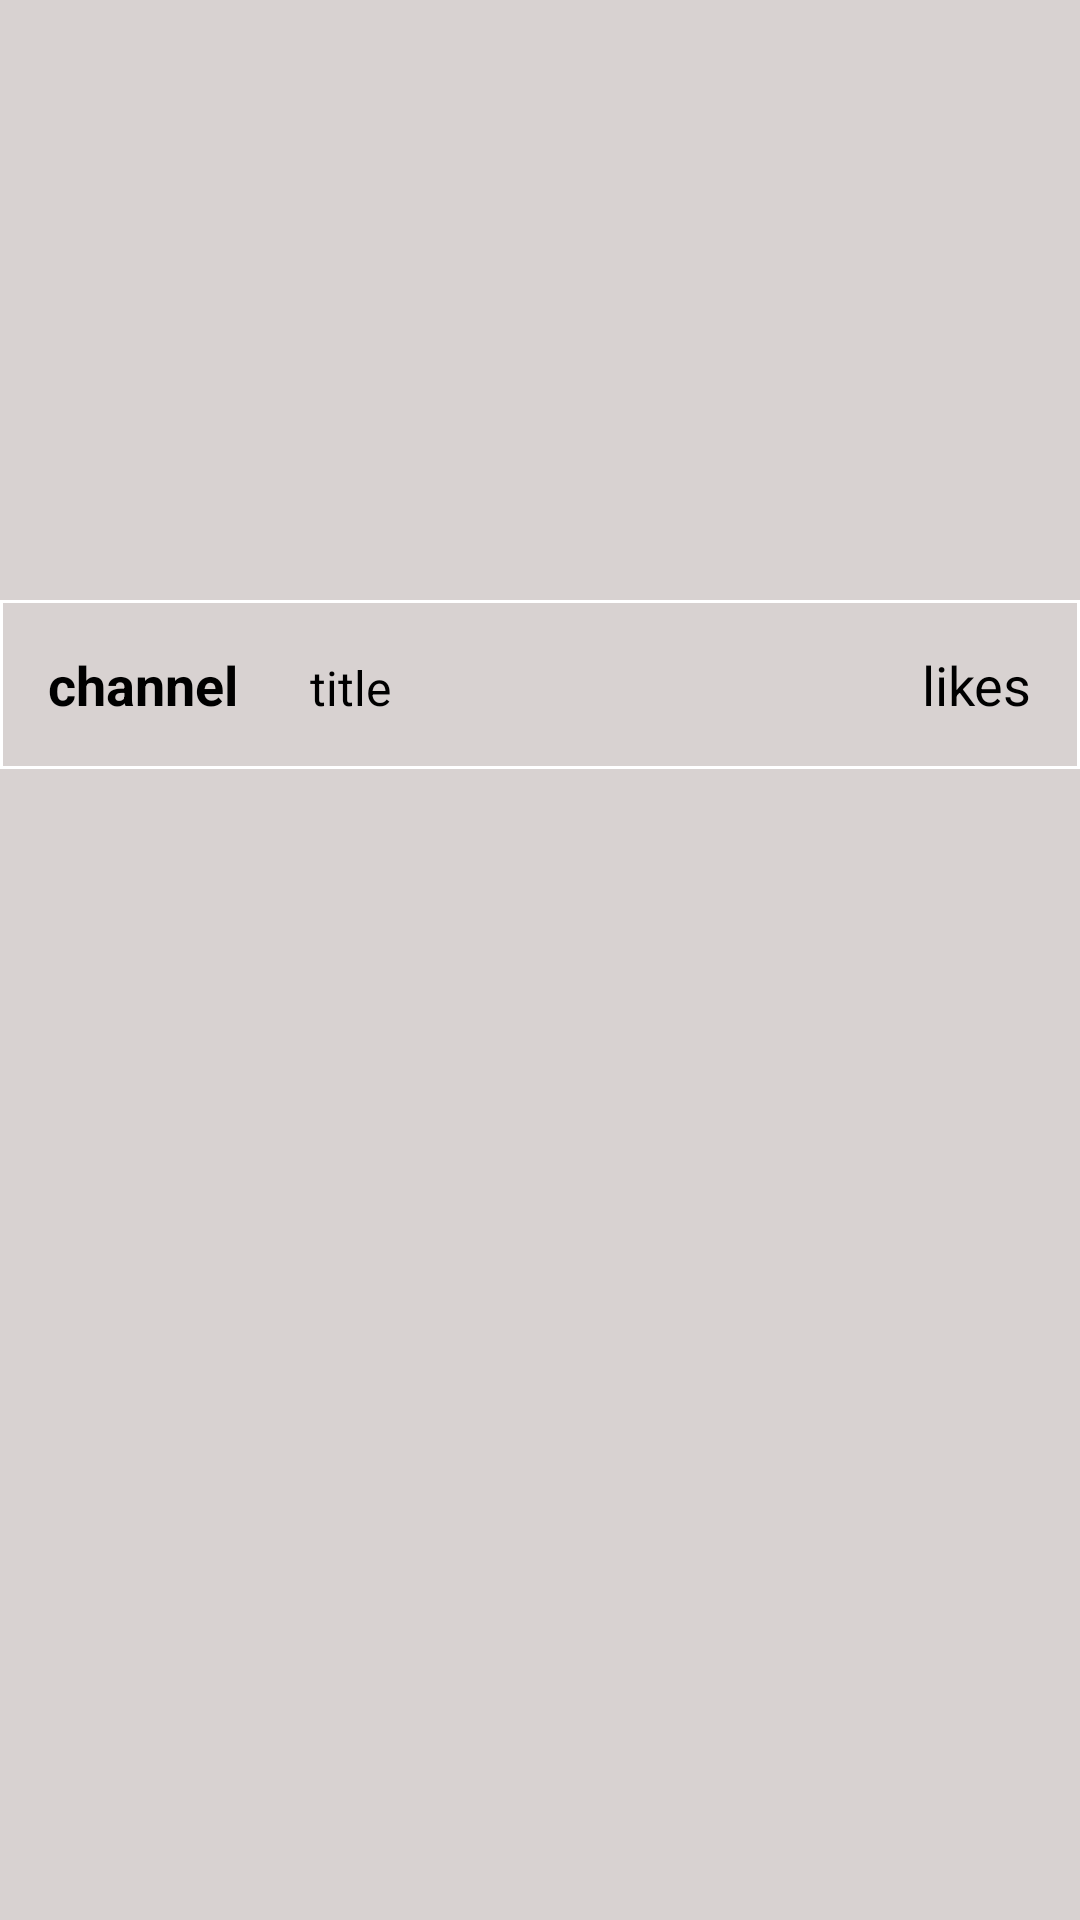

Here is an Android app screen rendered from its layout file. Give the layout XML and the strings, colors and styles it references.
<!-- AndroidManifest.xml: application theme Theme.BASICAssignment -->
<!-- res/layout/video_item.xml -->
<?xml version="1.0" encoding="utf-8"?>
<LinearLayout xmlns:android="http://schemas.android.com/apk/res/android"
    android:layout_width="match_parent"
    android:layout_height="wrap_content"
    android:background="#D8D2D1"
    android:orientation="vertical">

    <ImageView
        android:id="@+id/thumbnailImageView"
        android:layout_width="match_parent"
        android:layout_height="200dp"
        android:scaleType="fitXY"/>



    <LinearLayout
        android:layout_width="match_parent"
        android:layout_height="wrap_content"
        android:background="@drawable/bottom_bg"
        android:orientation="horizontal">

        <TextView
            android:id="@+id/rvChannel"
            android:layout_width="wrap_content"
            android:layout_height="wrap_content"
            android:text="channel"
            android:textStyle="bold"
            android:textSize="18dp"
            android:layout_margin="16dp"
            android:textColor="@color/black"/>
        <TextView
            android:id="@+id/rvTitle"
            android:layout_width="wrap_content"
            android:layout_height="wrap_content"
            android:text="title"
            android:layout_marginStart="8dp"
            android:textSize="16dp"
            android:layout_marginVertical="16dp"
            android:textColor="@color/black"/>

        <View
            android:layout_width="0dp"
            android:layout_height="0dp"
            android:layout_weight="1"/>
        <TextView
            android:id="@+id/rvLikes"
            android:layout_width="wrap_content"
            android:layout_height="wrap_content"
            android:text="likes"
            android:textSize="18dp"
            android:layout_margin="16dp"
            android:textColor="@color/black"/>


    </LinearLayout>


</LinearLayout>
<!-- resources referenced by this layout -->
<resources>
  <!-- drawable bottom_bg (drawable) -->
  <?xml version="1.0" encoding="utf-8"?>
  <shape android:shape="rectangle"
      xmlns:android="http://schemas.android.com/apk/res/android">
      <solid android:color="@android:color/transparent"/>
      <stroke android:width="1dp" android:color="@color/white"/>
  
  </shape>
  <style name="Theme.BASICAssignment" parent="Base.Theme.BASICAssignment" />
  <style name="Base.Theme.BASICAssignment" parent="Theme.Material3.DayNight.NoActionBar">
          
          <item name="android:statusBarColor">#D8D2D1</item>
          
      </style>
  <!-- not gathered from this repository: default colours our renderer supplied (Android Studio template values) -->
  <color name="black">#FF000000</color>
  <color name="white">#FFFFFFFF</color>
</resources>
